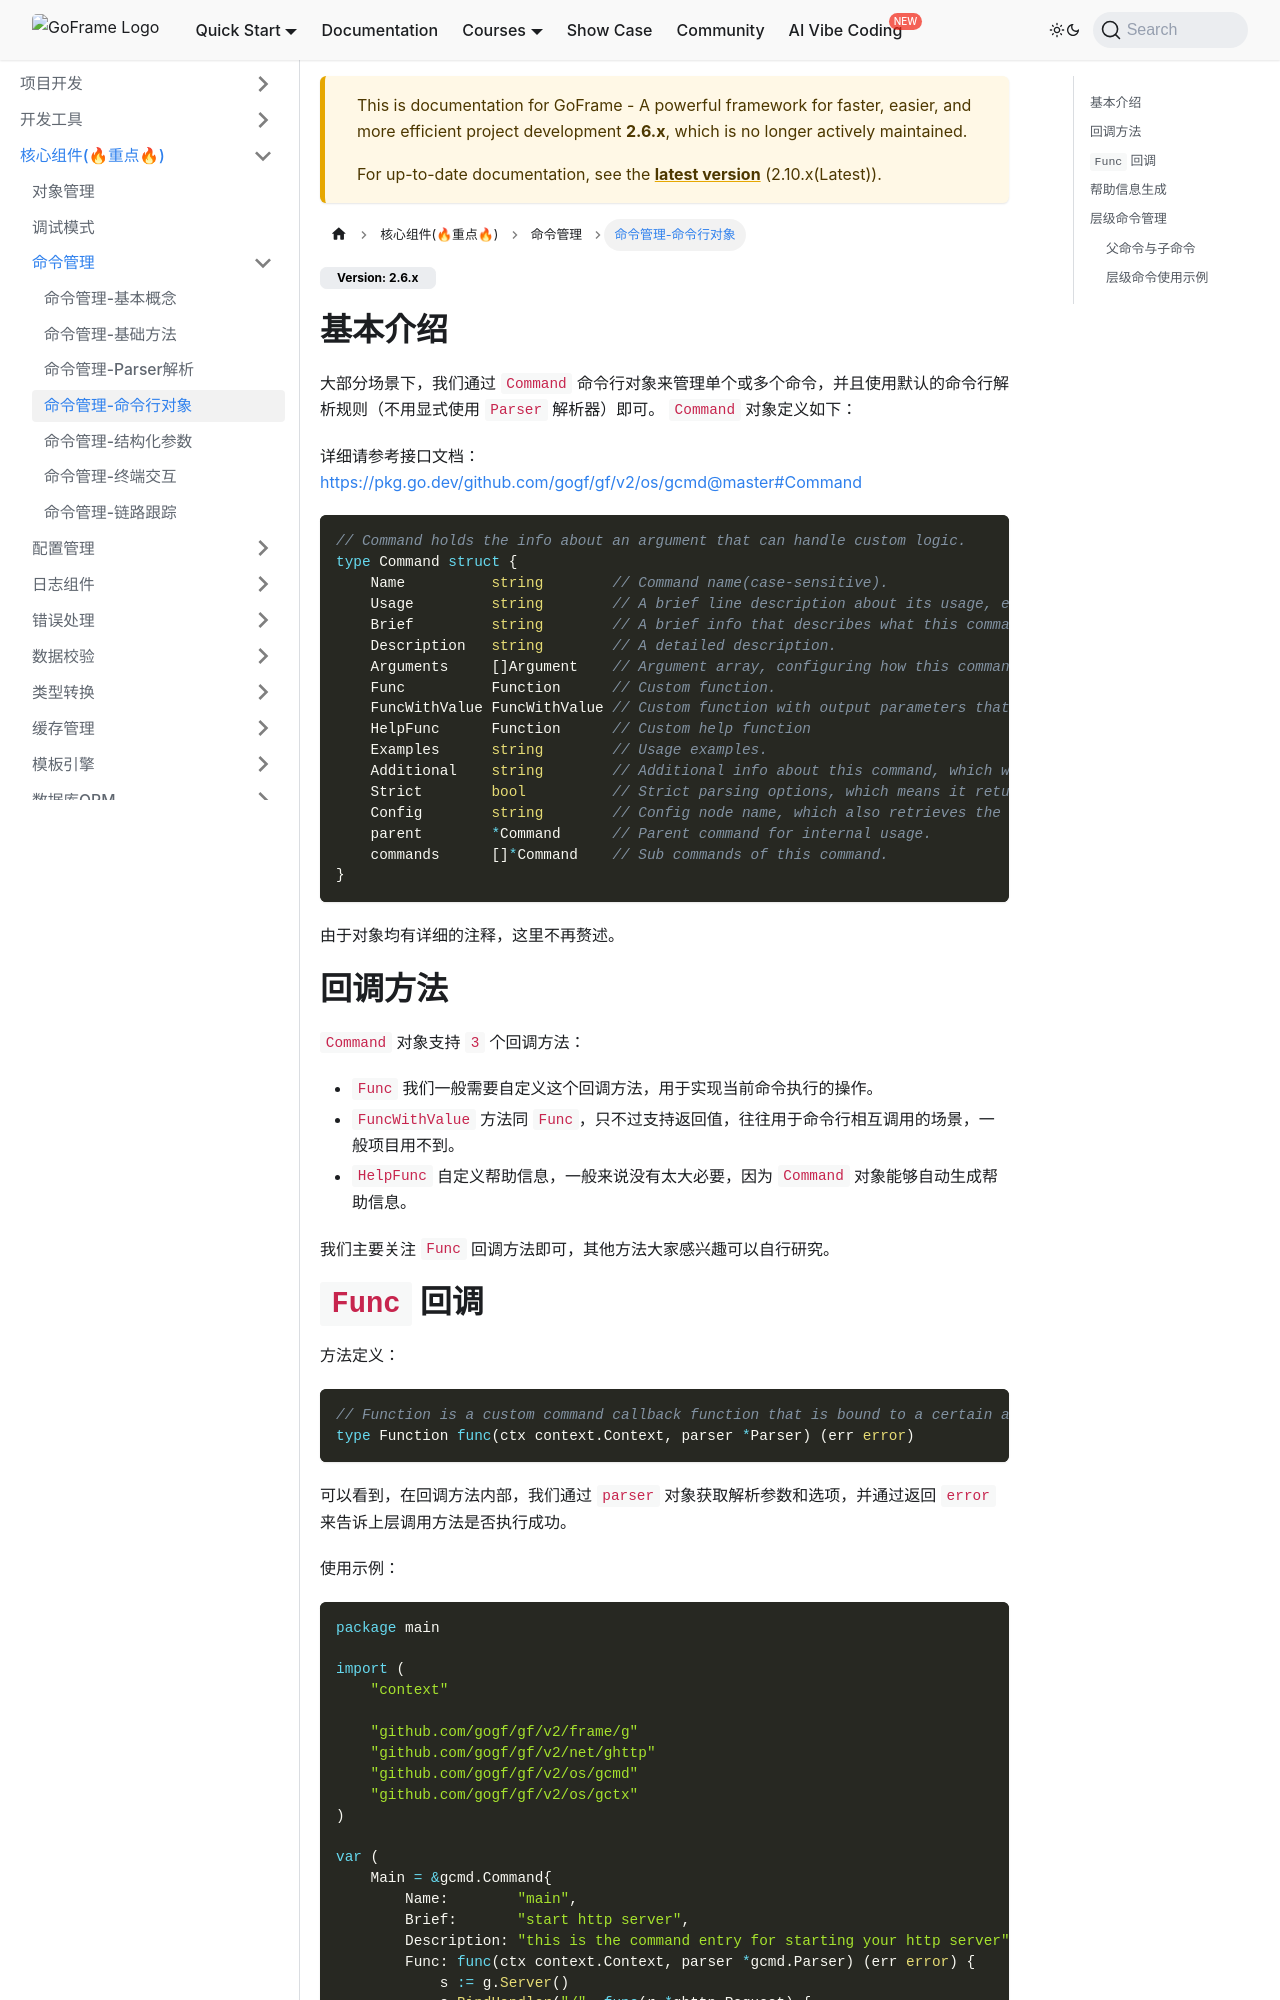

repository: gogf/gf-site · page: en/2.6.x/核心组件/命令管理/命令管理-命令行对象.html · generator: docusaurus

---
slug: '/docs/core/gcmd-command'
title: '命令管理-命令行对象'
sidebar_position: 3
hide_title: true
keywords: [GoFrame,命令行管理,gcmd,Command对象,回调方法,Parser解析,启动命令,层级命令,子命令,帮助信息]
description: '详细介绍`GoFrame`框架`gcmd`组件的`Command`对象管理，包括对象定义、`Func`/`FuncWithValue`/`HelpFunc`三种回调方法、多层级命令管理、子命令添加及帮助信息自动生成功能，适用于需要管理单个或多个命令行入口的应用场景。'
---

## 基本介绍

大部分场景下，我们通过`Command`命令行对象来管理单个或多个命令，并且使用默认的命令行解析规则（不用显式使用`Parser`解析器）即可。`Command`对象定义如下：

详细请参考接口文档： [https://pkg.go.dev/github.com/gogf/gf/v2/os/gcmd@master#Command](https://pkg.go.dev/github.com/gogf/gf/v2/os/gcmd@master#Command)

```go
// Command holds the info about an argument that can handle custom logic.
type Command struct {
    Name          string        // Command name(case-sensitive).
    Usage         string        // A brief line description about its usage, eg: gf build main.go [OPTION]
    Brief         string        // A brief info that describes what this command will do.
    Description   string        // A detailed description.
    Arguments     []Argument    // Argument array, configuring how this command act.
    Func          Function      // Custom function.
    FuncWithValue FuncWithValue // Custom function with output parameters that can interact with command caller.
    HelpFunc      Function      // Custom help function
    Examples      string        // Usage examples.
    Additional    string        // Additional info about this command, which will be appended to the end of help info.
    Strict        bool          // Strict parsing options, which means it returns error if invalid option given.
    Config        string        // Config node name, which also retrieves the values from config component along with command line.
    parent        *Command      // Parent command for internal usage.
    commands      []*Command    // Sub commands of this command.
}
```

由于对象均有详细的注释，这里不再赘述。
